Run: headless pygame with SDL's dummy video driver; simulated clock (each Clock.tick advances the game by its frame time, no real sleeping); random seed 0; keys injected as events and as key.get_pressed() state; no mouse input.
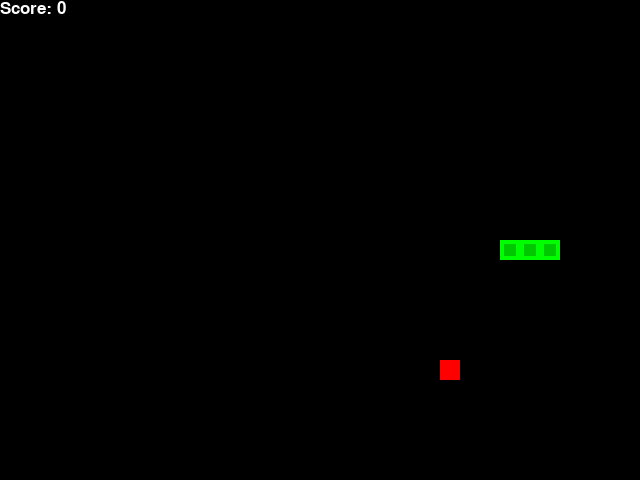
Frame 1 of 4 · flips 1–60 · no input
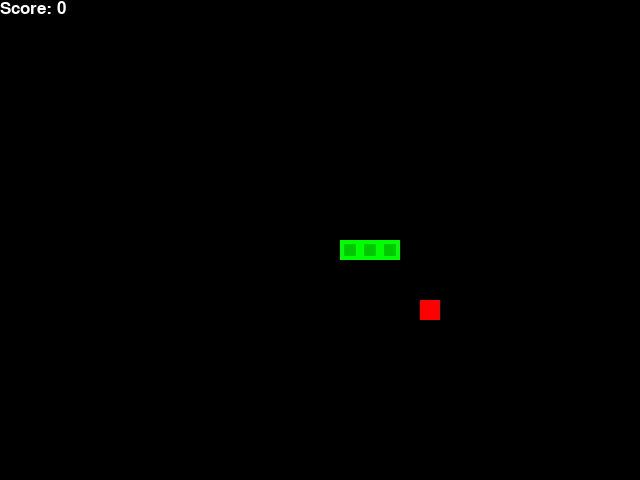
Frame 2 of 4 · flips 61–180 · tapped SPACE, RETURN · held RIGHT (→), D
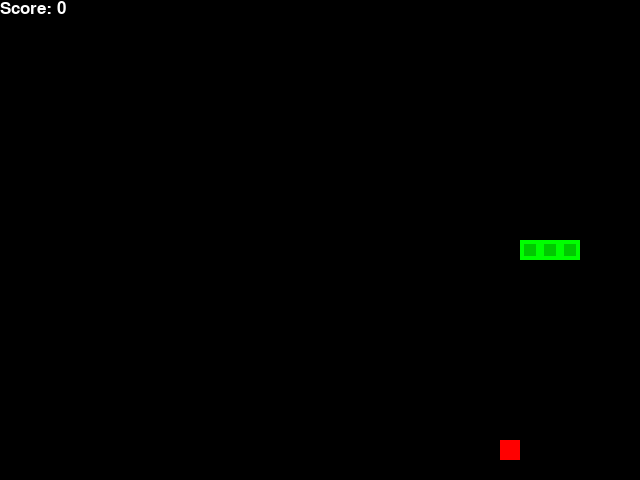
Frame 3 of 4 · flips 181–300 · held DOWN (↓), S
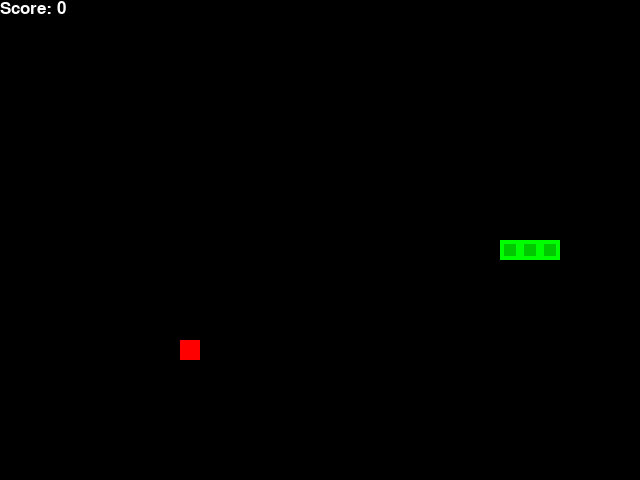
Frame 4 of 4 · flips 301–420 · held LEFT (←), A, UP (↑), W

The pygame program that drew these frames:

import pygame
from enum import Enum
import random
from collections import namedtuple

GameSpeed = 10^5

# Enumération pour la direction du serpent
class Direction(Enum):
    RIGHT = 1
    LEFT = 2
    UP = 3
    DOWN = 4

# Définition d'un point sur la grille
Point = namedtuple('Point', 'x y')

# Initialisation de Pygame et de la police d'écriture
pygame.init()
font = pygame.font.SysFont('arial', 25)

class SnakeGame:
    def __init__(self, width=640, height=480, block_size=20):
        self.width = width
        self.height = height
        self.block_size = block_size
        self.display = pygame.display.set_mode((self.width, self.height))
        pygame.display.set_caption("Snake")
        self.clock = pygame.time.Clock()
        self.reset()  # Initialisation de l'état du jeu

    def reset(self):
        """
        Réinitialise l'état du jeu : position du serpent, score, nourriture...
        """
        self.direction = Direction.RIGHT
        self.head = Point(self.width // 2, self.height // 2)
        self.headprev = None
        self.snake = [
            self.head,
            Point(self.head.x - self.block_size, self.head.y),
            Point(self.head.x - 2 * self.block_size, self.head.y)
        ]
        self.score = 0
        self.food = None
        self._place_food()
        self.frame_iteration = 0
        # Actualiser l'interface graphique
        self._update_ui()
        self.clock.tick(GameSpeed)  # Régule la vitesse du jeu (10 FPS)

    def _place_food(self):
        """
        Place la nourriture aléatoirement sur la grille,
        en s'assurant qu'elle n'apparaisse pas sur le corps du serpent.
        """
        x = random.randint(0, (self.width - self.block_size) // self.block_size) * self.block_size
        y = random.randint(0, (self.height - self.block_size) // self.block_size) * self.block_size
        self.food = Point(x, y)
        if self.food in self.snake:
            self._place_food()

    def is_closer_to_food(self):
        prev_distance = abs(self.headprev.x - self.food.x) + abs(self.headprev.y - self.food.y)
        new_distance = abs(self.head.x - self.food.x) + abs(self.head.y - self.food.y)
        return new_distance < prev_distance  # True si le serpent s'est rapproché

    def play_step(self, action):
        """
        Joue un tour du jeu basé sur une action donnée par l'IA.

        Paramètres :
          - action (list) : Un tableau de 3 éléments [0, 1, 0] indiquant la direction choisie.

        Retourne :
          - reward (int) : La récompense obtenue lors de l'action.
          - game_over (bool) : True si la partie est terminée.
          - score (int) : Le score actuel.
        """
        self.frame_iteration += 1

        # Déterminer la nouvelle direction en fonction de l'action choisie par l'IA
        clock_wise = [Direction.RIGHT, Direction.DOWN, Direction.LEFT, Direction.UP]
        idx = clock_wise.index(self.direction)

        if action == [1, 0, 0]:  # Tourner à gauche
            new_idx = (idx - 1) % 4
        elif action == [0, 1, 0]:  # Continuer tout droit
            new_idx = idx
        else:  # action == [0, 0, 1] → Tourner à droite
            new_idx = (idx + 1) % 4

        self.direction = clock_wise[new_idx]

        # Mettre à jour la position de la tête
        self.headprev = self.head
        self._move()
        self.snake.insert(0, self.head)

        # Vérifier les collisions ou une boucle infinie (pour éviter que le serpent tourne en rond trop longtemps)
        reward = 0
        game_over = False
        if self._is_collision(): #or self.frame_iteration > 100 * len(self.snake):
            game_over = True
            reward = -10
            return reward, game_over, self.score

        # Vérifier si la nourriture a été consommée
        if self.is_closer_to_food():
            reward = 5
        if self.head == self.food:
            self.score += 1
            reward = 10
            self._place_food()
        else:
            self.snake.pop()  # Supprimer la queue pour faire avancer le serpent

        # Actualiser l'interface graphique
        self._update_ui()
        self.clock.tick(GameSpeed)  # Régule la vitesse du jeu (10 FPS)
        pygame.event.pump() #Vider la pile ou jsp quoi empêche que la fenêtre plante.
        return reward, game_over, self.score
    
    def play_step_man(self):
        self.frame_iteration += 1

        # Gestion des événements clavier
        for event in pygame.event.get():
            if event.type == pygame.QUIT:
                pygame.quit()
                quit()
            elif event.type == pygame.KEYDOWN:
                if event.key == pygame.K_LEFT and self.direction != Direction.RIGHT:
                    self.direction = Direction.LEFT
                elif event.key == pygame.K_RIGHT and self.direction != Direction.LEFT:
                    self.direction = Direction.RIGHT
                elif event.key == pygame.K_UP and self.direction != Direction.DOWN:
                    self.direction = Direction.UP
                elif event.key == pygame.K_DOWN and self.direction != Direction.UP:
                    self.direction = Direction.DOWN

        # Mettre à jour la position de la tête en fonction de la direction actuelle
        self._move()
        self.snake.insert(0, self.head)

        # Vérifier la collision ou un temps d'épisode trop long (pour éviter que le joueur ne reste bloqué)
        reward = 0
        game_over = False
        if self._is_collision() or self.frame_iteration > 100 * len(self.snake):
            game_over = True
            reward = -10
            return reward, game_over, self.score

        # Vérifier si la nourriture a été consommée
        if self.head == self.food:
            self.score += 1
            reward = 10
            self._place_food()
        else:
            self.snake.pop()  # Faire avancer le serpent en supprimant la queue

        # Actualiser l'interface graphique
        self._update_ui()
        self.clock.tick(10)  # Régule la vitesse du jeu (10 FPS)
        return reward, game_over, self.score

    def _is_collision(self, pt=None):
        """
        Vérifie si le point donné (par défaut la tête) entre en collision avec
        le bord de l'écran ou avec le corps du serpent.
        """
        if pt is None:
            pt = self.head
        # Collision avec les murs
        if pt.x >= self.width or pt.x < 0 or pt.y >= self.height or pt.y < 0:
            return True
        # Collision avec soi-même
        if pt in self.snake[1:]:
            return True
        return False

    def _update_ui(self):
        """
        Met à jour l'affichage du jeu : serpent, nourriture et score.
        """
        self.display.fill((0, 0, 0))  # Fond noir
        # Dessiner le serpent
        for pt in self.snake:
            pygame.draw.rect(self.display, (0, 255, 0),
                             pygame.Rect(pt.x, pt.y, self.block_size, self.block_size))
            pygame.draw.rect(self.display, (0, 200, 0),
                             pygame.Rect(pt.x + 4, pt.y + 4, self.block_size - 8, self.block_size - 8))
        # Dessiner la nourriture
        pygame.draw.rect(self.display, (255, 0, 0),
                         pygame.Rect(self.food.x, self.food.y, self.block_size, self.block_size))
        # Afficher le score
        text = font.render("Score: " + str(self.score), True, (255, 255, 255))
        self.display.blit(text, [0, 0])
        pygame.display.flip()

    def _move(self):
        """
        Met à jour la position de la tête du serpent en fonction de la direction actuelle.
        """
        x = self.head.x
        y = self.head.y
        if self.direction == Direction.RIGHT:
            x += self.block_size
        elif self.direction == Direction.LEFT:
            x -= self.block_size
        elif self.direction == Direction.DOWN:
            y += self.block_size
        elif self.direction == Direction.UP:
            y -= self.block_size

        self.head = Point(x, y)


if __name__ == '__main__':
    game = SnakeGame()
    while True:
        reward, game_over, score = game.play_step_man()

        if game_over:
            print("Game Over! Score:", score)
            game.reset()
